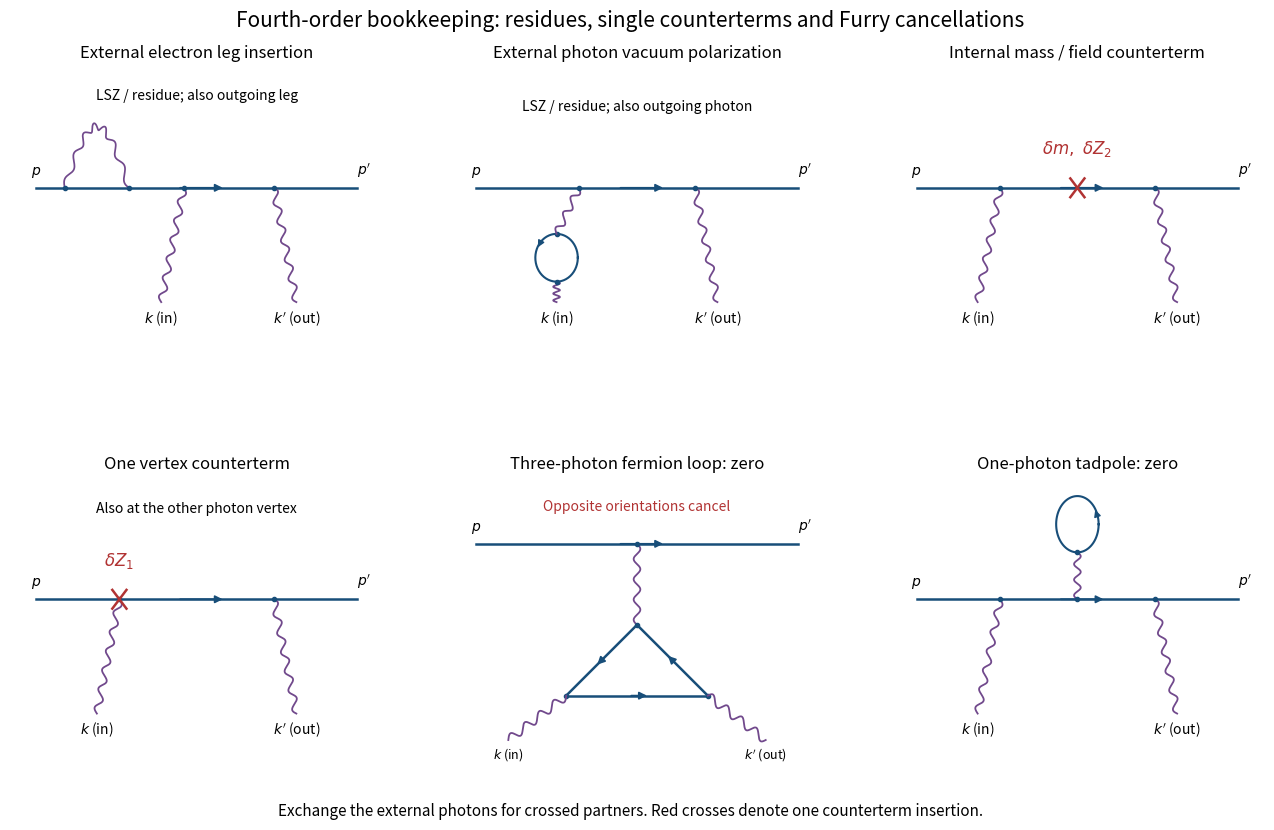

This chart was generated by the following Python code:
"""Original diagram sketches. Python 3.14, NumPy and Matplotlib from root pyproject."""
from pathlib import Path
import numpy as np
import matplotlib
matplotlib.use("Agg")
import matplotlib.pyplot as plt
from matplotlib.patches import FancyArrowPatch

BLUE="#184e79"
PURPLE="#71498c"
RED="#b13333"

def line(ax,p,q,arrow=True):
    ax.plot([p[0],q[0]],[p[1],q[1]],color=BLUE,lw=1.8)
    if arrow:
        p,q=np.asarray(p),np.asarray(q)
        a=p+.44*(q-p);b=p+.59*(q-p)
        ax.add_patch(FancyArrowPatch(a,b,arrowstyle="-|>",mutation_scale=11,
                                    color=BLUE,linewidth=1.3))

def wave(ax,p,q,cycles=6):
    p,q=np.array(p,float),np.array(q,float)
    d=q-p;n=np.array([-d[1],d[0]])/np.linalg.norm(d)
    t=np.linspace(0,1,260)
    pts=p[:,None]+d[:,None]*t+n[:,None]*(.052*np.sin(cycles*2*np.pi*t))
    ax.plot(pts[0],pts[1],color=PURPLE,lw=1.3)

def arch(ax,a,b,h=.86):
    t=np.linspace(0,1,300)
    dx=b-a
    x=a+dx*t;y=h*np.sin(np.pi*t)
    tangent=np.array([np.full_like(t,dx),h*np.pi*np.cos(np.pi*t)])
    norm=np.array([-tangent[1],tangent[0]])/np.sqrt(np.sum(tangent*tangent,axis=0))
    x,y=np.array([x,y])+norm*(.042*np.sin(14*np.pi*t))
    ax.plot(x,y,color=PURPLE,lw=1.25)
    ax.plot([a,b],[0,0],"o",color=BLUE,ms=3)

def electron(ax,y=0):
    line(ax,(0,y),(5,y))
    ax.text(-.08,y+.16,r"$p$",fontsize=10)
    ax.text(5.0,y+.16,r"$p'$",fontsize=10)

def photons(ax,a,b,crossed=False,bubble=False):
    labels=[r"$k'$ (out)",r"$k$ (in)"] if crossed else [r"$k$ (in)",r"$k'$ (out)"]
    lower=[(a-.35,-1.34),(b+.35,-1.34)]
    for i,(x,lo) in enumerate(zip([a,b],lower)):
        if bubble and i==0:
            cx=x-.35;cy=-.82;rx=.33;ry=.28
            wave(ax,(cx,-1.34),(cx,cy-ry),3)
            ts=np.linspace(0,2*np.pi,160)
            ax.plot(cx+rx*np.cos(ts),cy+ry*np.sin(ts),color=BLUE,lw=1.5)
            t0=2.4;t1=2.8
            p=(cx+rx*np.cos(t0),cy+ry*np.sin(t0))
            q=(cx+rx*np.cos(t1),cy+ry*np.sin(t1))
            ax.add_patch(FancyArrowPatch(p,q,arrowstyle="-|>",mutation_scale=10,color=BLUE))
            for yy in [cy-ry,cy+ry]:ax.plot([cx],[yy],"o",color=BLUE,ms=3)
            wave(ax,(cx,cy+ry),(x,0),3)
        else:wave(ax,lo,(x,0))
        ax.plot([x],[0],"o",color=BLUE,ms=3)
        ax.text(lo[0],-1.58,labels[i],ha="center",fontsize=10)

def cross(ax,x,y=0):
    ax.plot([x-.11,x+.11],[y-.11,y+.11],color=RED,lw=1.8)
    ax.plot([x-.11,x+.11],[y+.11,y-.11],color=RED,lw=1.8)

def panel(ax,title):
    ax.set_xlim(-.4,5.4);ax.set_ylim(-1.95,1.4);ax.axis("off")
    ax.set_title(title,fontsize=12,pad=8)

def main():
    fig,axs=plt.subplots(2,3,figsize=(13.2,8.4),dpi=100,facecolor="white")
    ax=axs[0,0];panel(ax,"External electron leg insertion")
    electron(ax);photons(ax,2.3,3.7);arch(ax,.45,1.45,.72)
    ax.text(2.5,1.04,"LSZ / residue; also outgoing leg",ha="center",fontsize=10)
    ax=axs[0,1];panel(ax,"External photon vacuum polarization")
    electron(ax);photons(ax,1.6,3.4,bubble=True)
    ax.text(2.5,.9,"LSZ / residue; also outgoing photon",ha="center",fontsize=10)
    ax=axs[0,2];panel(ax,"Internal mass / field counterterm")
    electron(ax);photons(ax,1.3,3.7);cross(ax,2.5)
    ax.text(2.5,.4,r"$\delta m,\ \delta Z_2$",ha="center",fontsize=12,color=RED)
    ax=axs[1,0];panel(ax,"One vertex counterterm")
    electron(ax);photons(ax,1.3,3.7);cross(ax,1.3)
    ax.text(1.3,.4,r"$\delta Z_1$",ha="center",fontsize=12,color=RED)
    ax.text(2.5,1.02,"Also at the other photon vertex",ha="center",fontsize=10)
    ax=axs[1,1];panel(ax,"Three-photon fermion loop: zero")
    electron(ax,.65);wave(ax,(2.5,.65),(2.5,-.3),4);ax.plot([2.5],[.65],"o",color=BLUE,ms=3)
    vertices=[(2.5,-.3),(1.4,-1.13),(3.6,-1.13)]
    for i in range(3):line(ax,vertices[i],vertices[(i+1)%3])
    for p in vertices:ax.plot([p[0]],[p[1]],"o",color=BLUE,ms=3)
    wave(ax,(.5,-1.65),vertices[1],4);wave(ax,vertices[2],(4.5,-1.65),4)
    ax.text(.5,-1.86,r"$k$ (in)",ha="center",fontsize=9)
    ax.text(4.5,-1.86,r"$k'$ (out)",ha="center",fontsize=9)
    ax.text(2.5,1.04,"Opposite orientations cancel",ha="center",fontsize=10,color=RED)
    ax=axs[1,2];panel(ax,"One-photon tadpole: zero")
    electron(ax);photons(ax,1.3,3.7)
    wave(ax,(2.5,0),(2.5,.55),3);ax.plot([2.5],[0],"o",color=BLUE,ms=3)
    ts=np.linspace(0,2*np.pi,150);cx,cy,r=2.5,.88,.33
    ax.plot(cx+r*np.cos(ts),cy+r*np.sin(ts),color=BLUE,lw=1.5)
    ax.plot([2.5],[.55],"o",color=BLUE,ms=3)
    a=(cx+r*np.cos(.2),cy+r*np.sin(.2));b=(cx+r*np.cos(.65),cy+r*np.sin(.65))
    ax.add_patch(FancyArrowPatch(a,b,arrowstyle="-|>",mutation_scale=10,color=BLUE))
    fig.suptitle("Fourth-order bookkeeping: residues, single counterterms and Furry cancellations",fontsize=15)
    fig.text(.5,.02,"Exchange the external photons for crossed partners. Red crosses denote one counterterm insertion.",ha="center",fontsize=11)
    fig.subplots_adjust(left=.03,right=.98,top=.91,bottom=.08,wspace=.18,hspace=.44)
    fig.savefig(Path.cwd()/"paper-44-compton-bookkeeping.png",facecolor="white",transparent=False)
    plt.close(fig)

if __name__=="__main__":
    main()
